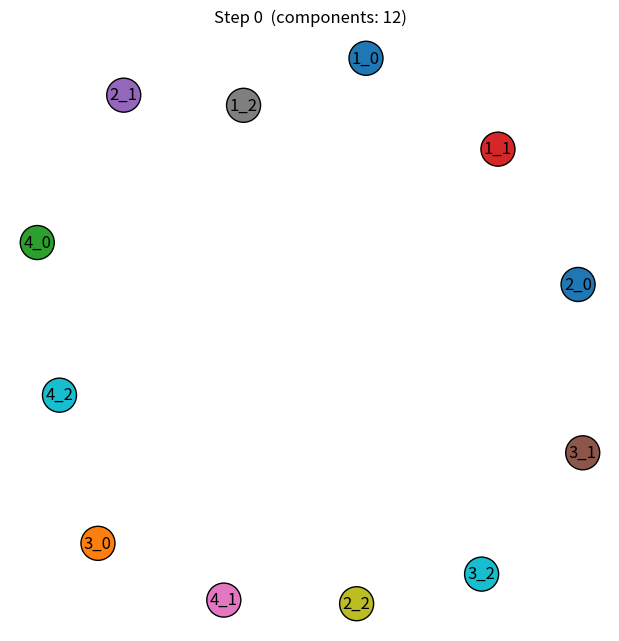
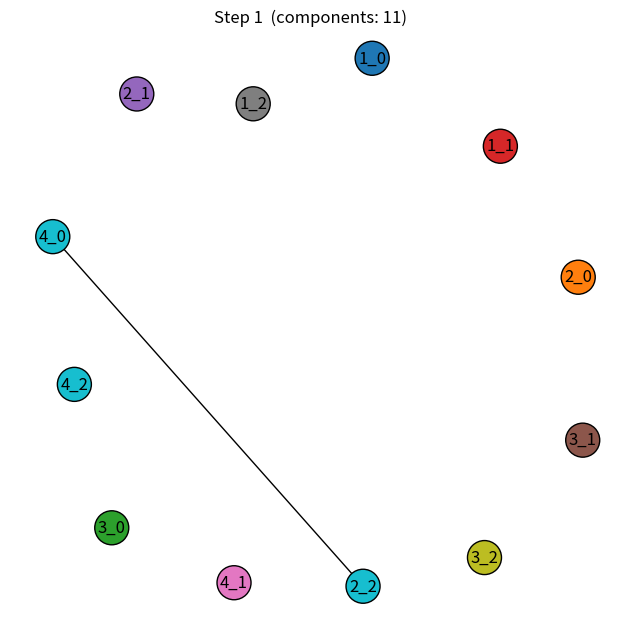
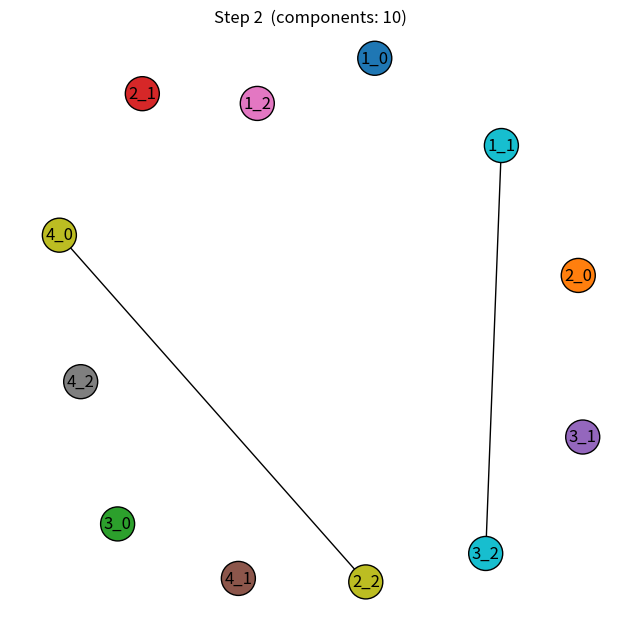
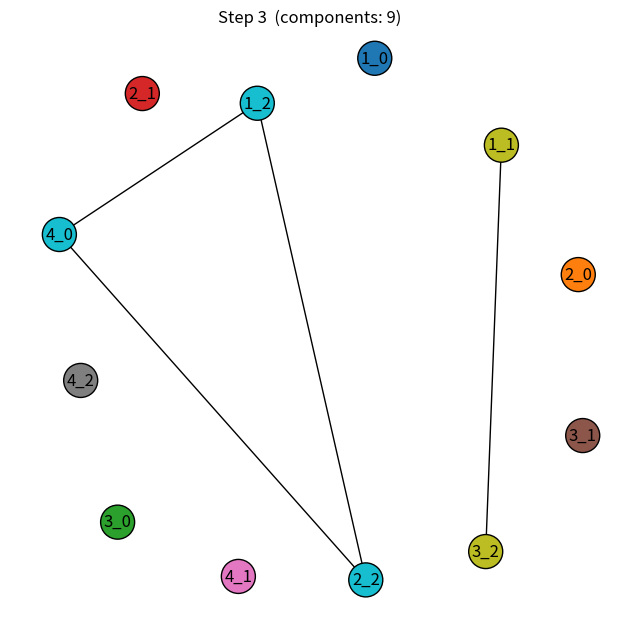
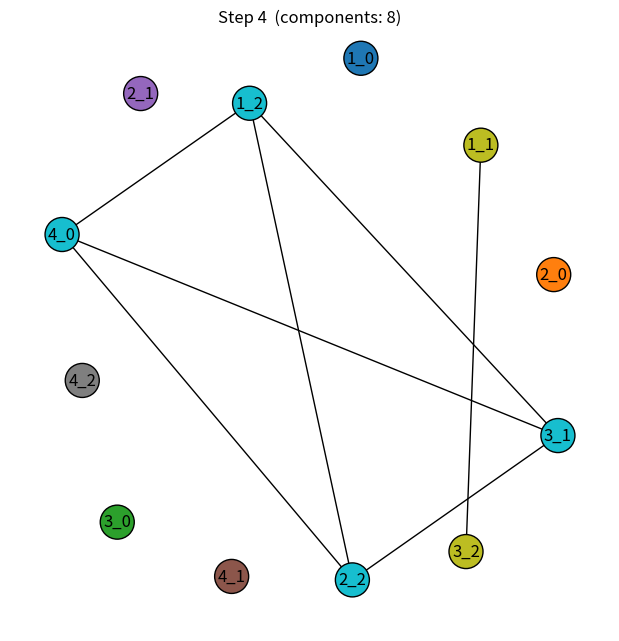
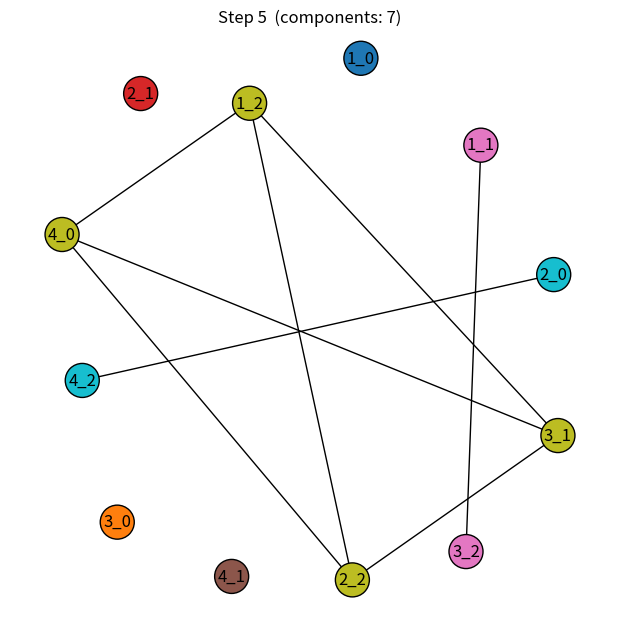
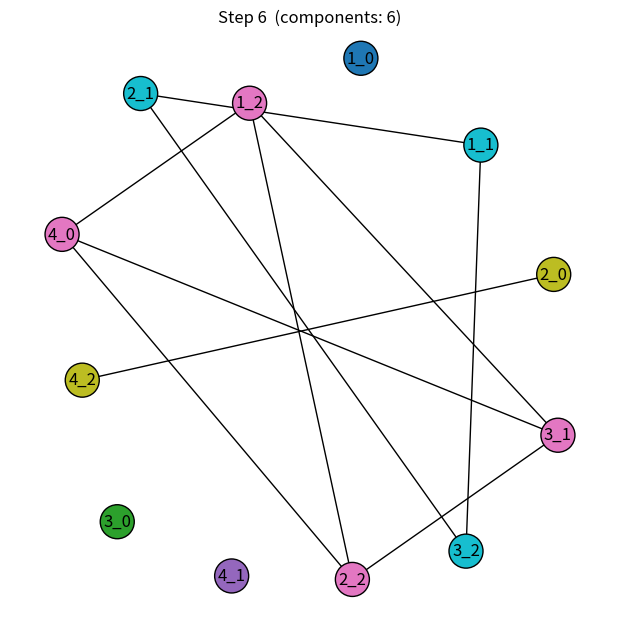
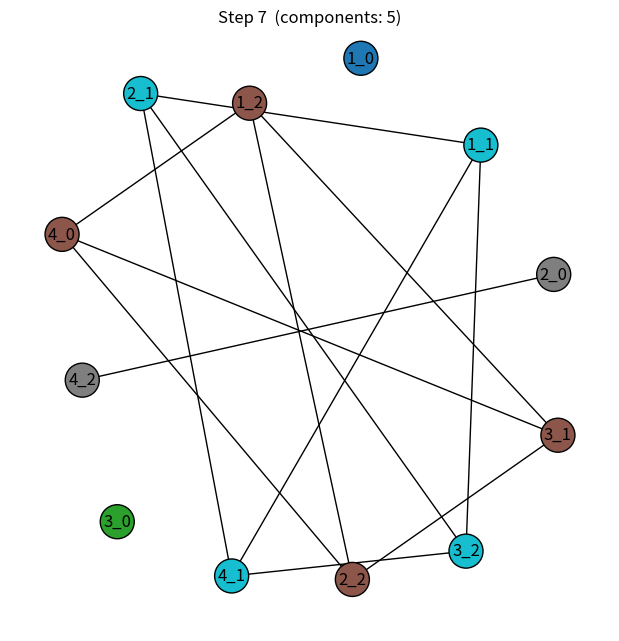
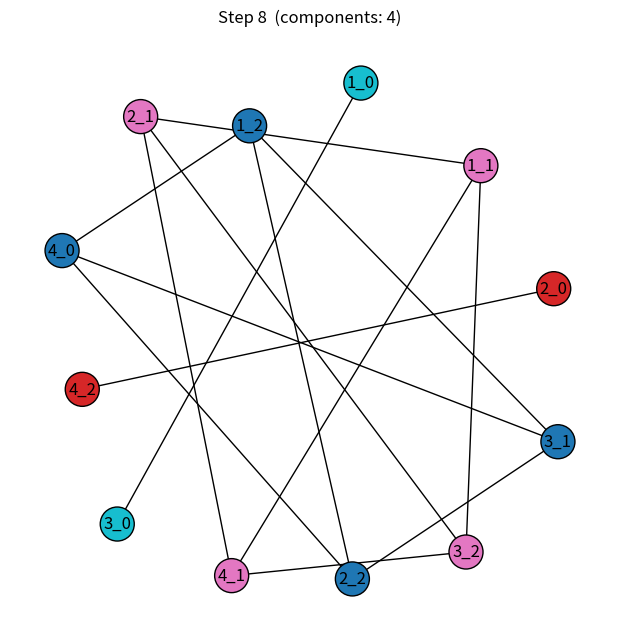
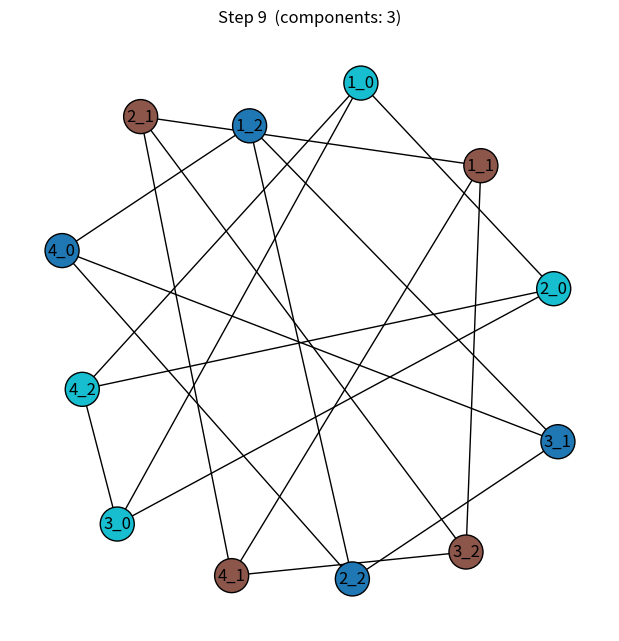

These charts were generated, in order, by the following Python code:
import random
import networkx as nx
import matplotlib.pyplot as plt

"""
Simple random attachment model. The target graph has 4 vertices, 3 edges, and we make 3 copies. The graph looks
something like this:

1 — 2
|   |
3   4

All strong bonds except for 3 - 4.
"""

def base_label(node):
    """
    For a given vertex, it will give only the base vertex label.
    For instance, if given '3_1' -> '3'.

    :param node: vertex
    :return: vertex type 
    """
    return node.split("_")[0]

def can_connect(comp1, comp2, edges):
    """
    Check if it is possible to connect comp1 and comp2.

    :param comp1: set of vertices in the first component sampled
    :param comp2: set of vertices in second component sampled
    :param edges: list of edges in original graph
    :return: True if there is at least one edge connecting two components, False otherwise
    """
    # Write components only in terms of vertex types
    base1 = {base_label(x) for x in comp1}
    base2 = {base_label(x) for x in comp2}

    if base1.isdisjoint(base2): # Only try to join if the components are disjoint
        # Look for edges connecting the two components
        for u, v in edges:
            if (str(u) in base1 and str(v) in base2) or (str(v) in base1 and str(u) in base2):
                return True
        return False
    else:
        return False

def draw_components(components, all_nodes, step, pos):
    """
    Visualize components as a graph. Note that in the image, all components
    are in a cluster are connected but in reality this is not the case.

    :param components: list of sets, each set is a component
    :param all_nodes: all the vertices
    :param step: current step of the simulation
    :param pos: layout position
    """
    G = nx.Graph()
    G.add_nodes_from(all_nodes)

    # connect nodes inside each component (to visualize clusters)
    for comp in components:
        comp_list = list(comp)
        for i in range(len(comp_list)):
            for j in range(i+1, len(comp_list)):
                G.add_edge(comp_list[i], comp_list[j])

    # assign colors by component
    node_to_comp = {}
    for comp_id, comp in enumerate(components):
        for v in comp:
            node_to_comp[v] = comp_id
    colors = [node_to_comp.get(v, -1) for v in G.nodes()]

    plt.figure(figsize=(6, 6))
    nx.draw(G, pos=pos, with_labels=True, node_color=colors,
            node_size=600, cmap=plt.cm.tab10, edgecolors='black')
    plt.title(f"Step {step}  (components: {len(components)})")
    plt.savefig(f"step_{step}.png")

if __name__ == "__main__":
    # Initialize original graph
    vertices = [1,2,3,4]
    edges = [(1,3), (1,2), (2,4)]
    n = 3 # Number of copies

    # Create graph components
    all_nodes = [f"{v}_{copy}" for copy in range(n) for v in vertices] # Label each copy
    all_components = [{v} for v in all_nodes]  # singleton components

    # Preserve structure for the visualization
    G_nodes = nx.Graph()
    G_nodes.add_nodes_from(all_nodes)
    pos = nx.spring_layout(G_nodes, seed=42)

    step = 0
    draw_components(all_components, all_nodes, step, pos)
   
    # Start loop with computations
    while len(all_components) > n: # Loop should end when we have all the components joined and have n copies formed
        component_1, component_2 = random.sample(all_components, 2)

        if can_connect(component_1, component_2, edges):
            new_component = component_1.union(component_2) # Merge components

            # Update list of components
            all_components.remove(component_1)
            all_components.remove(component_2)
            all_components.append(new_component)

            
            step += 1
            draw_components(all_components, all_nodes, step, pos)


    # Print the final components nicely
    print("Final components:")
    for comp in all_components:
        print(sorted(comp))
